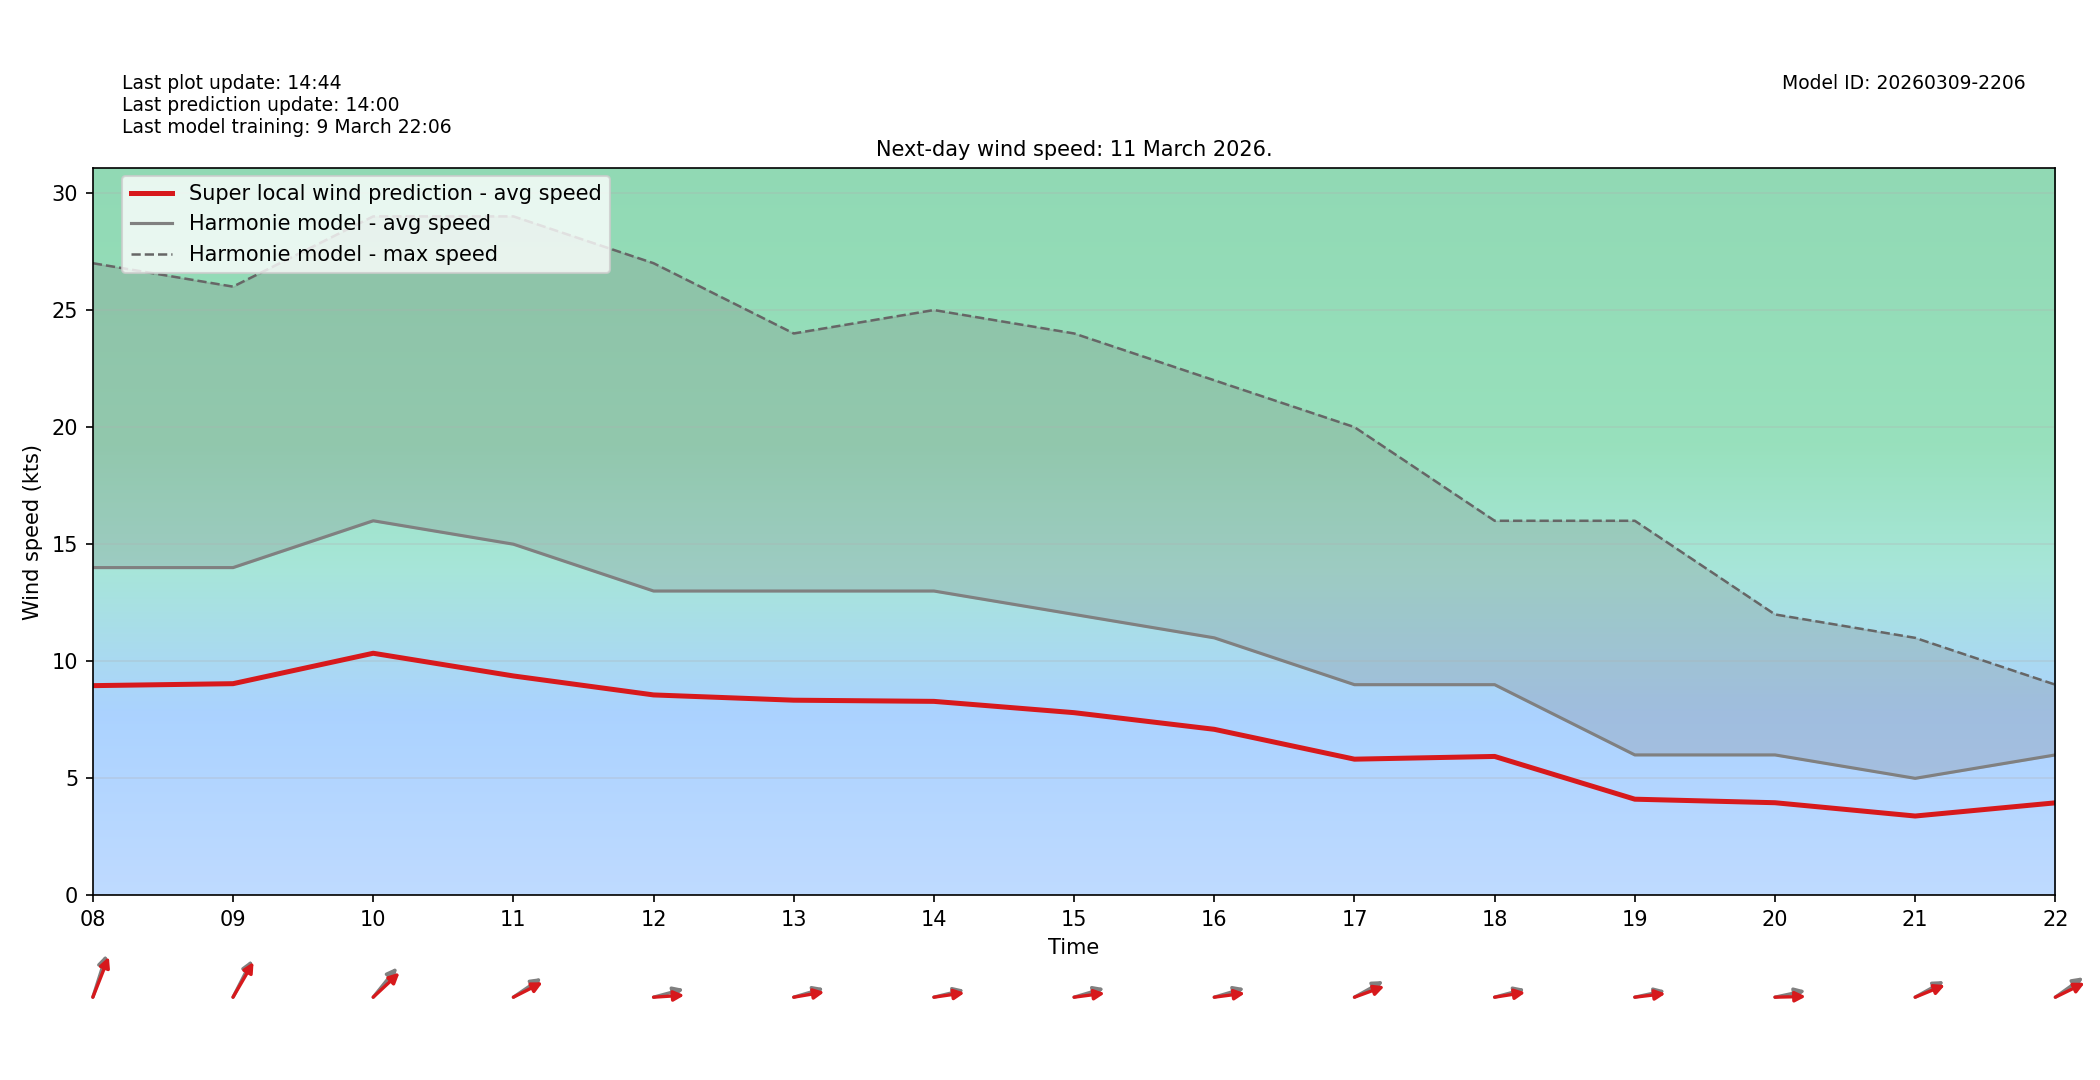

The table this chart was drawn from, first rows:
target_time_utc, hour_utc, forecast_wind_speed, lstm_pred_wind_speed, delta_speed_lstm_minus_forecast, forecast_wind_dir_deg, lstm_pred_wind_dir_deg, delta_dir_lstm_minus_forecast
2026-03-11T00:00:00Z, 00, 8.0, 5.268, -2.732, 205.0, 211, 5.977
2026-03-11T01:00:00Z, 01, 9.0, 6.022, -2.978, 187.0, 191.5, 4.544
2026-03-11T02:00:00Z, 02, 10.0, 6.475, -3.525, 187.0, 191.6, 4.587
2026-03-11T03:00:00Z, 03, 11.0, 7.197, -3.803, 193.0, 197.8, 4.844
2026-03-11T04:00:00Z, 04, 11.0, 7.091, -3.909, 197.0, 201.9, 4.895
2026-03-11T05:00:00Z, 05, 13.0, 8.352, -4.648, 198.0, 202.1, 4.07
2026-03-11T06:00:00Z, 06, 14.0, 9.298, -4.702, 199.0, 205, 6.049
2026-03-11T07:00:00Z, 07, 15.0, 9.927, -5.073, 199.0, 202.6, 3.593
2026-03-11T08:00:00Z, 08, 14.0, 8.958, -5.042, 206.0, 211.2, 5.225
2026-03-11T09:00:00Z, 09, 14.0, 9.043, -4.957, 218.0, 221.7, 3.718
2026-03-11T10:00:00Z, 10, 16.0, 10.34, -5.658, 231.0, 238.7, 7.696
2026-03-11T11:00:00Z, 11, 15.0, 9.373, -5.627, 246.0, 251.7, 5.651
2026-03-11T12:00:00Z, 12, 13.0, 8.562, -4.438, 260.0, 267.6, 7.591
2026-03-11T13:00:00Z, 13, 13.0, 8.337, -4.663, 259.0, 263.6, 4.642
2026-03-11T14:00:00Z, 14, 13.0, 8.287, -4.713, 261.0, 264.6, 3.626
2026-03-11T15:00:00Z, 15, 12.0, 7.805, -4.195, 259.0, 265.1, 6.11
2026-03-11T16:00:00Z, 16, 11.0, 7.094, -3.906, 259.0, 265.1, 6.115
2026-03-11T17:00:00Z, 17, 9.0, 5.818, -3.182, 250.0, 256.6, 6.607
2026-03-11T18:00:00Z, 18, 9.0, 5.935, -3.065, 260.0, 264.2, 4.153
2026-03-11T19:00:00Z, 19, 6.0, 4.109, -1.891, 262.0, 265.6, 3.575
2026-03-11T20:00:00Z, 20, 6.0, 3.958, -2.042, 262.0, 269.1, 7.145
2026-03-11T21:00:00Z, 21, 5.0, 3.39, -1.61, 250.0, 255, 5.047
2026-03-11T22:00:00Z, 22, 6.0, 3.954, -2.046, 245.0, 252.3, 7.293
2026-03-11T23:00:00Z, 23, 5.0, 3.276, -1.724, 224.0, 229.5, 5.499
